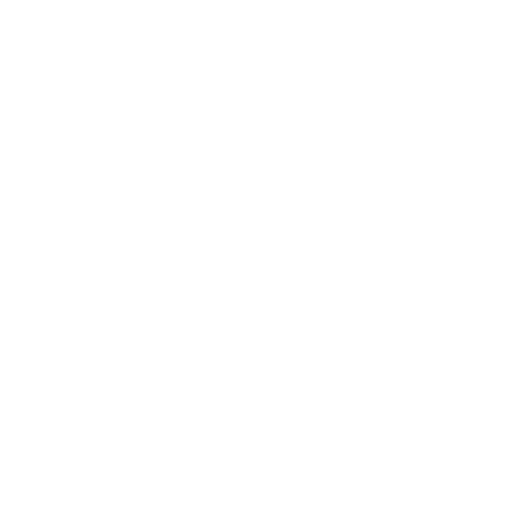
t = 0.00 s
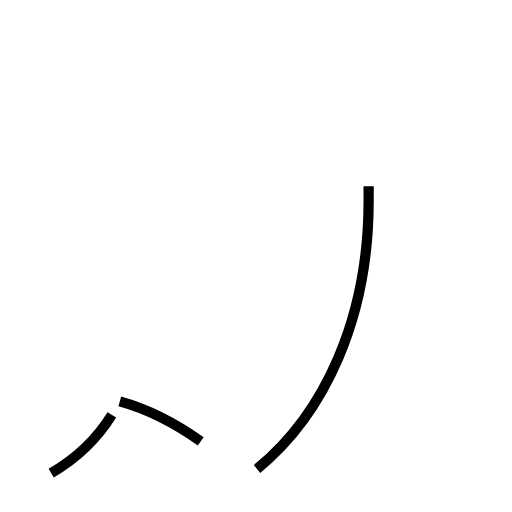
t = 1.44 s
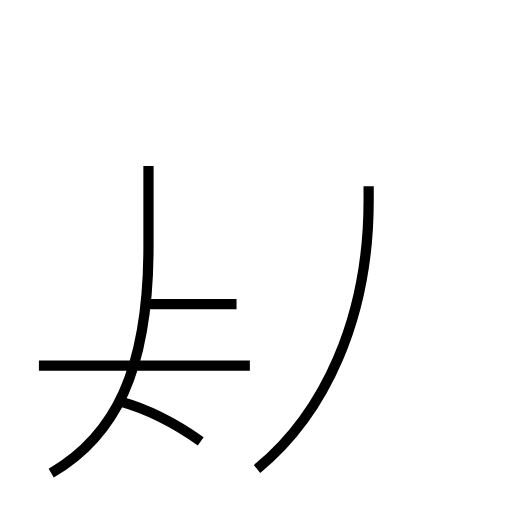
t = 3.06 s
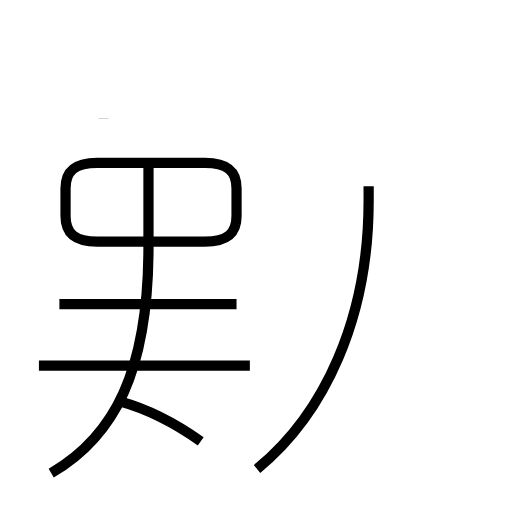
t = 4.66 s
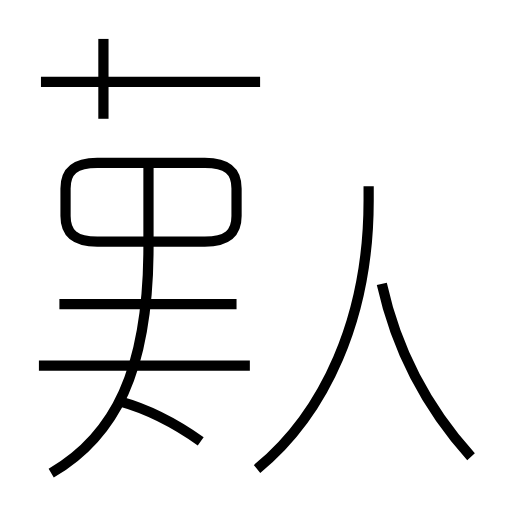
t = 6.12 s
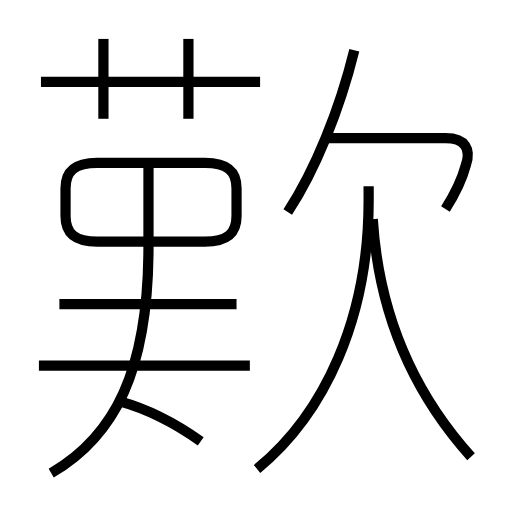
t = 7.67 s

The animated SVG that drew these frames (rendered in a browser with its animation timeline set to each time). Animation: 12 SMIL elements (animate=12); one cycle of 7.67 s.

<?xml version='1.0' encoding='utf-8'?>
<svg viewBox="0.0 -6.0 50.0 50.0" version="1.1" xmlns="http://www.w3.org/2000/svg"><rect x="-1000" y="-1000" width="2000" height="2000" stroke="white" fill="white" /><g style="fill:none;stroke:#000000;stroke-width:1"><path d="M 25.1 1.8 C 31.7 -3.6 36.0 -12.9 36.0 -24.4 L 36.0 -25.8 " transform="translate(0.0 38.0)" stroke-dasharray="30.715073891655223" stroke-dashoffset="30.715073891655223"><animate attributeName="stroke-dashoffset" from="30.715073891655223" to="0" dur="0.9214522167496566s" begin="0s" fill="freeze" /></path><path d="M 19.6 -0.9 C 17.2 -2.6 14.6 -4.0 11.7 -4.8 " transform="translate(0.0 38.0)" stroke-dasharray="8.855315816543909" stroke-dashoffset="8.855315816543909"><animate attributeName="stroke-dashoffset" from="8.855315816543909" to="0" dur="0.26565947449631727s" begin="0.9214522167496566s" fill="freeze" /></path><path d="M 5.0 2.2 C 11.2 -1.4 14.5 -7.8 14.5 -19.9 L 14.5 -27.8 " transform="translate(0.0 38.0)" stroke-dasharray="33.20766601971539" stroke-dashoffset="33.20766601971539"><animate attributeName="stroke-dashoffset" from="33.20766601971539" to="0" dur="0.9962299805914616s" begin="1.1871116912459738s" fill="freeze" /></path><path d="M 24.4 -8.3 L 3.8 -8.3 " transform="translate(0.0 38.0)" stroke-dasharray="20.599999999999998" stroke-dashoffset="20.599999999999998"><animate attributeName="stroke-dashoffset" from="20.599999999999998" to="0" dur="0.6179999999999999s" begin="2.1833416718374354s" fill="freeze" /></path><path d="M 23.1 -14.3 L 5.8 -14.3 " transform="translate(0.0 38.0)" stroke-dasharray="17.3" stroke-dashoffset="17.3"><animate attributeName="stroke-dashoffset" from="17.3" to="0" dur="0.519s" begin="2.8013416718374353s" fill="freeze" /></path><path d="M 9.5 -20.4 L 20.0 -20.4 C 22.2 -20.4 23.1 -21.2 23.1 -22.9 L 23.1 -25.6 C 23.1 -27.3 22.2 -28.1 20.0 -28.1 L 9.5 -28.1 C 7.3 -28.1 6.4 -27.3 6.4 -25.6 L 6.4 -22.9 C 6.4 -21.2 7.3 -20.4 9.5 -20.4 Z " transform="translate(0.0 38.0)" stroke-dasharray="44.77212415184051" stroke-dashoffset="44.77212415184051"><animate attributeName="stroke-dashoffset" from="44.77212415184051" to="0" dur="1.3431637245552153s" begin="3.3203416718374354s" fill="freeze" /></path><path d="M 10.1 -32.4 L 10.1 -40.2 " transform="translate(0.0 38.0)" stroke-dasharray="7.800000000000004" stroke-dashoffset="7.800000000000004"><animate attributeName="stroke-dashoffset" from="7.800000000000004" to="0" dur="0.23400000000000012s" begin="4.663505396392651s" fill="freeze" /></path><path d="M 25.4 -36.0 L 4.0 -36.0 " transform="translate(0.0 38.0)" stroke-dasharray="21.4" stroke-dashoffset="21.4"><animate attributeName="stroke-dashoffset" from="21.4" to="0" dur="0.6419999999999999s" begin="4.897505396392651s" fill="freeze" /></path><path d="M 46.0 0.6 C 40.5 -5.5 37.0 -13.2 36.4 -22.6 " transform="translate(0.0 38.0)" stroke-dasharray="25.601479268754833" stroke-dashoffset="25.601479268754833"><animate attributeName="stroke-dashoffset" from="25.601479268754833" to="0" dur="0.7680443780626449s" begin="5.53950539639265s" fill="freeze" /></path><path d="M 18.4 -32.4 L 18.4 -40.2 " transform="translate(0.0 38.0)" stroke-dasharray="7.800000000000004" stroke-dashoffset="7.800000000000004"><animate attributeName="stroke-dashoffset" from="7.800000000000004" to="0" dur="0.23400000000000012s" begin="6.307549774455295s" fill="freeze" /></path><path d="M 28.1 -23.3 C 30.8 -27.4 33.2 -33.4 34.6 -39.1 " transform="translate(0.0 38.0)" stroke-dasharray="17.159112330565346" stroke-dashoffset="17.159112330565346"><animate attributeName="stroke-dashoffset" from="17.159112330565346" to="0" dur="0.5147733699169603s" begin="6.541549774455295s" fill="freeze" /></path><path d="M 43.5 -23.6 C 44.4 -25.0 45.1 -26.4 45.5 -27.9 C 46.0 -29.4 45.5 -30.5 43.5 -30.5 L 31.9 -30.5" transform="translate(0.0 38.0)" stroke-dasharray="20.448926137012307" stroke-dashoffset="20.448926137012307"><animate attributeName="stroke-dashoffset" from="20.448926137012307" to="0" dur="0.6134677841103692s" begin="7.056323144372255s" fill="freeze" /></path></g></svg>
